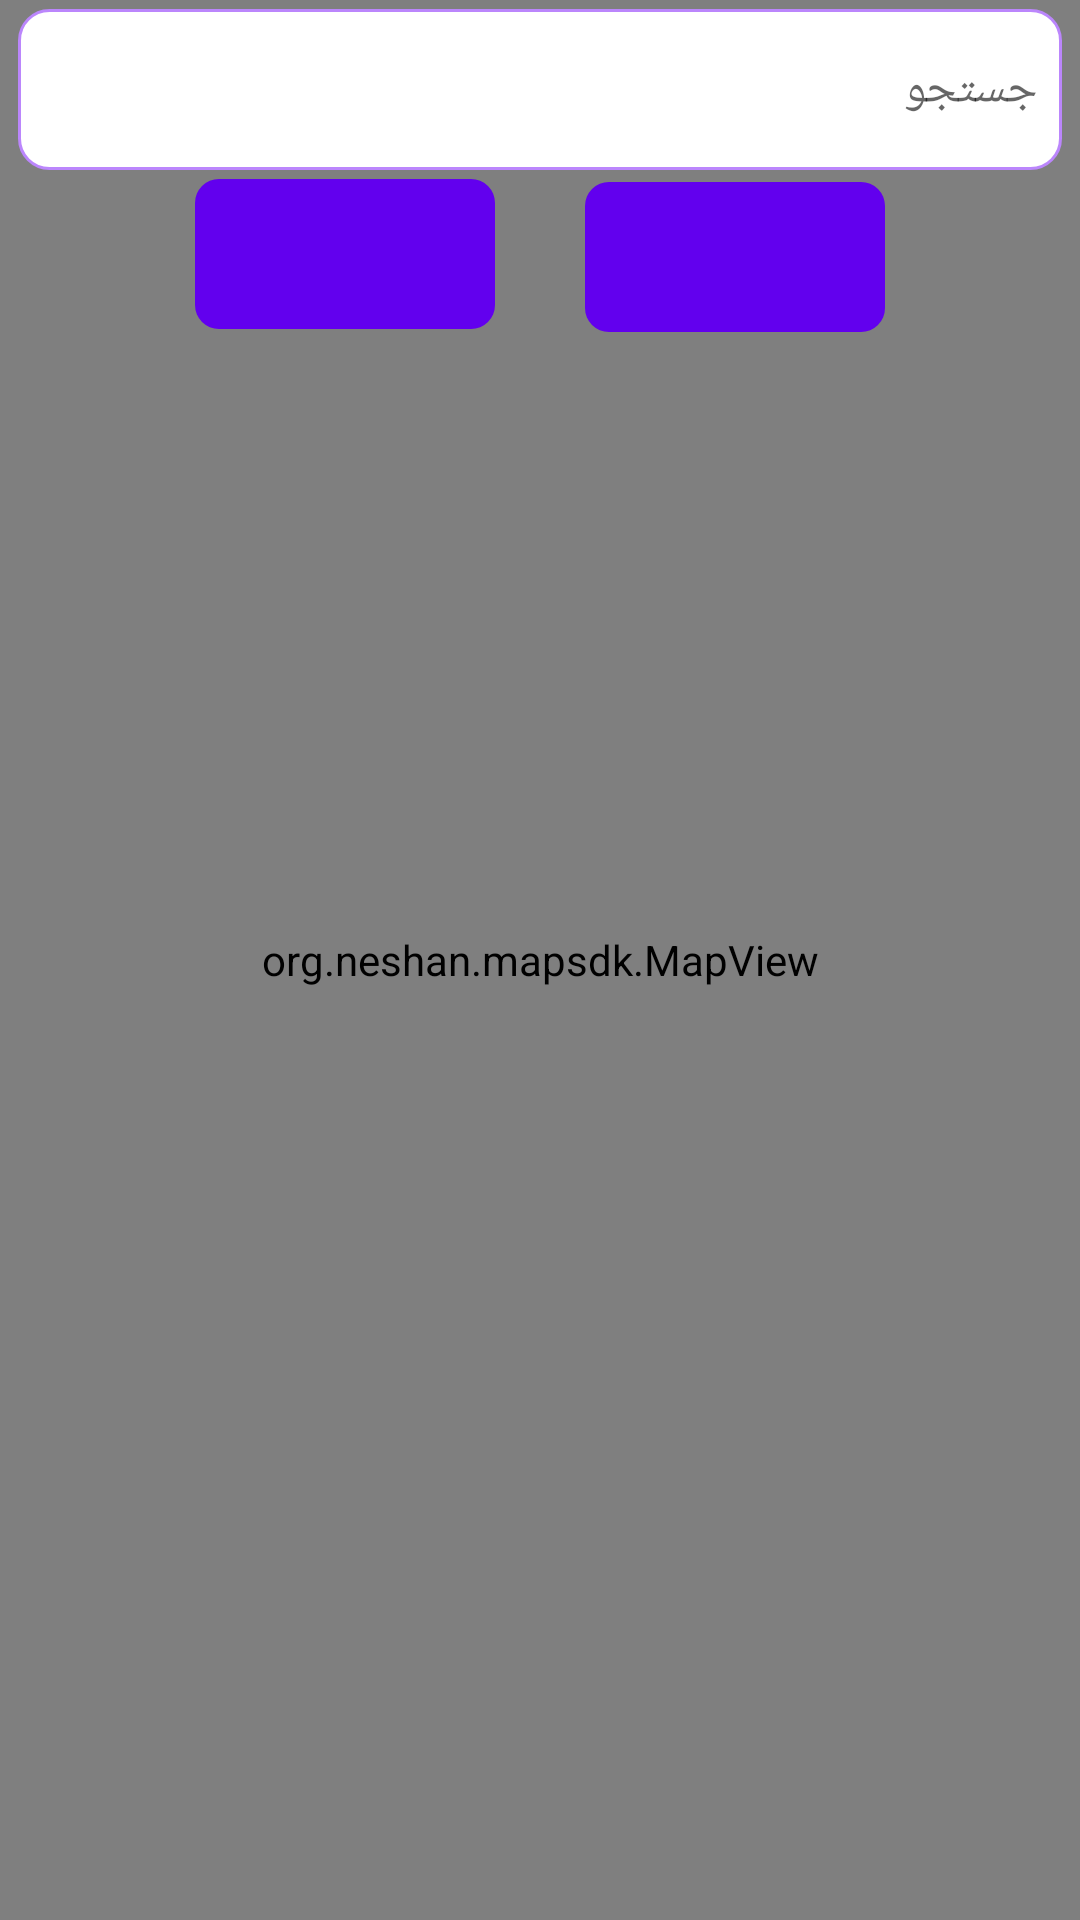

This screen was rendered from an Android layout file. Write that file and the resources it references.
<!-- AndroidManifest.xml: application theme Theme.MyApplication -->
<!-- res/layout/activity_search.xml -->
<?xml version="1.0" encoding="utf-8"?>
<RelativeLayout xmlns:android="http://schemas.android.com/apk/res/android"
    xmlns:app="http://schemas.android.com/apk/res-auto"
    xmlns:tools="http://schemas.android.com/tools"
    android:layout_width="match_parent"
    android:layout_height="match_parent"
    tools:context=".activity.SearchActivity">

    <org.neshan.mapsdk.MapView
        android:id="@+id/mapview"
        android:layout_width="match_parent"
        android:layout_height="match_parent" />

    <EditText
        android:id="@+id/search_editText"
        android:layout_width="match_parent"
        android:layout_height="wrap_content"
        android:layout_marginLeft="6dp"
        android:layout_marginTop="3dp"
        android:layout_marginRight="6dp"
        android:background="@drawable/edit_text_search_bg"
        android:hint="جستجو"
        android:imeOptions="actionSearch"
        android:textSize="16dp" />

    <ImageButton
        android:id="@+id/show_markers_imageButton"
        android:layout_width="100dp"
        android:layout_height="50dp"
        android:layout_below="@id/search_editText"
        android:layout_marginTop="3dp"
        android:layout_marginRight="15dp"
        android:layout_toLeftOf="@+id/center_point"
        android:background="@drawable/toggle_button_on_bg"
        android:onClick="showMarkersClick"
        app:srcCompat="@drawable/ic_marker_two"
        app:tint="#ffffff" />

    <TextView
        android:id="@+id/center_point"
        android:layout_width="0dip"
        android:layout_height="wrap_content"
        android:layout_below="@id/search_editText"
        android:layout_centerHorizontal="true"
        android:text="" />

    <ImageButton
        android:id="@+id/show_search_imageButton"
        android:layout_width="100dp"
        android:layout_height="50dp"
        android:layout_below="@id/search_editText"
        android:layout_marginLeft="15dp"
        android:layout_marginTop="4dp"
        android:layout_marginBottom="4dp"
        android:layout_toRightOf="@+id/center_point"
        android:background="@drawable/toggle_button_on_bg"
        android:onClick="showSearchClick"
        android:tint="#ffffff"
        app:srcCompat="@drawable/ic_list_search" />

    <androidx.recyclerview.widget.RecyclerView
        android:id="@+id/recyclerView"
        android:layout_width="match_parent"
        android:layout_height="wrap_content"
        android:layout_below="@id/show_markers_imageButton" />

</RelativeLayout>
<!-- resources referenced by this layout -->
<resources>
  <!-- drawable edit_text_search_bg (drawable) -->
  <?xml version="1.0" encoding="utf-8"?>
  <selector xmlns:android="http://schemas.android.com/apk/res/android">
  <item>
      <shape android:shape="rectangle">
          <solid android:color="#ffffff"/>
          <stroke android:color="@color/purple_200" android:width="1dp"/>
          <corners android:radius="10dp"/>
          <padding android:right="8dp" android:left="6dp" android:bottom="16dp" android:top="16dp"/>
      </shape>
  
  </item>
  </selector>
  <!-- drawable toggle_button_on_bg (drawable) -->
  <?xml version="1.0" encoding="utf-8"?>
  <shape
      xmlns:android="http://schemas.android.com/apk/res/android"
      android:shape="rectangle">
      <corners android:radius="8dp"/>
      <solid android:color="@color/purple_500"/>
  </shape>
  <style name="Theme.MyApplication" parent="Theme.MaterialComponents.DayNight.NoActionBar">
          
          <item name="colorPrimary">@color/purple_500</item>
          <item name="colorPrimaryVariant">@color/purple_700</item>
          <item name="colorOnPrimary">@color/white</item>
          
          <item name="colorSecondary">@color/white</item>
          <item name="colorSecondaryVariant">@color/teal_700</item>
          <item name="colorOnSecondary">@color/black</item>
          
          <item name="android:statusBarColor" tools:targetApi="l">?attr/colorPrimaryVariant</item>
          
      </style>
  <!-- not gathered from this repository: default colours our renderer supplied (Android Studio template values) -->
  <color name="purple_200">#FFBB86FC</color>
  <color name="purple_500">#FF6200EE</color>
  <color name="purple_700">#FF3700B3</color>
  <color name="teal_700">#FF018786</color>
  <color name="black">#FF000000</color>
  <color name="white">#FFFFFFFF</color>
</resources>
